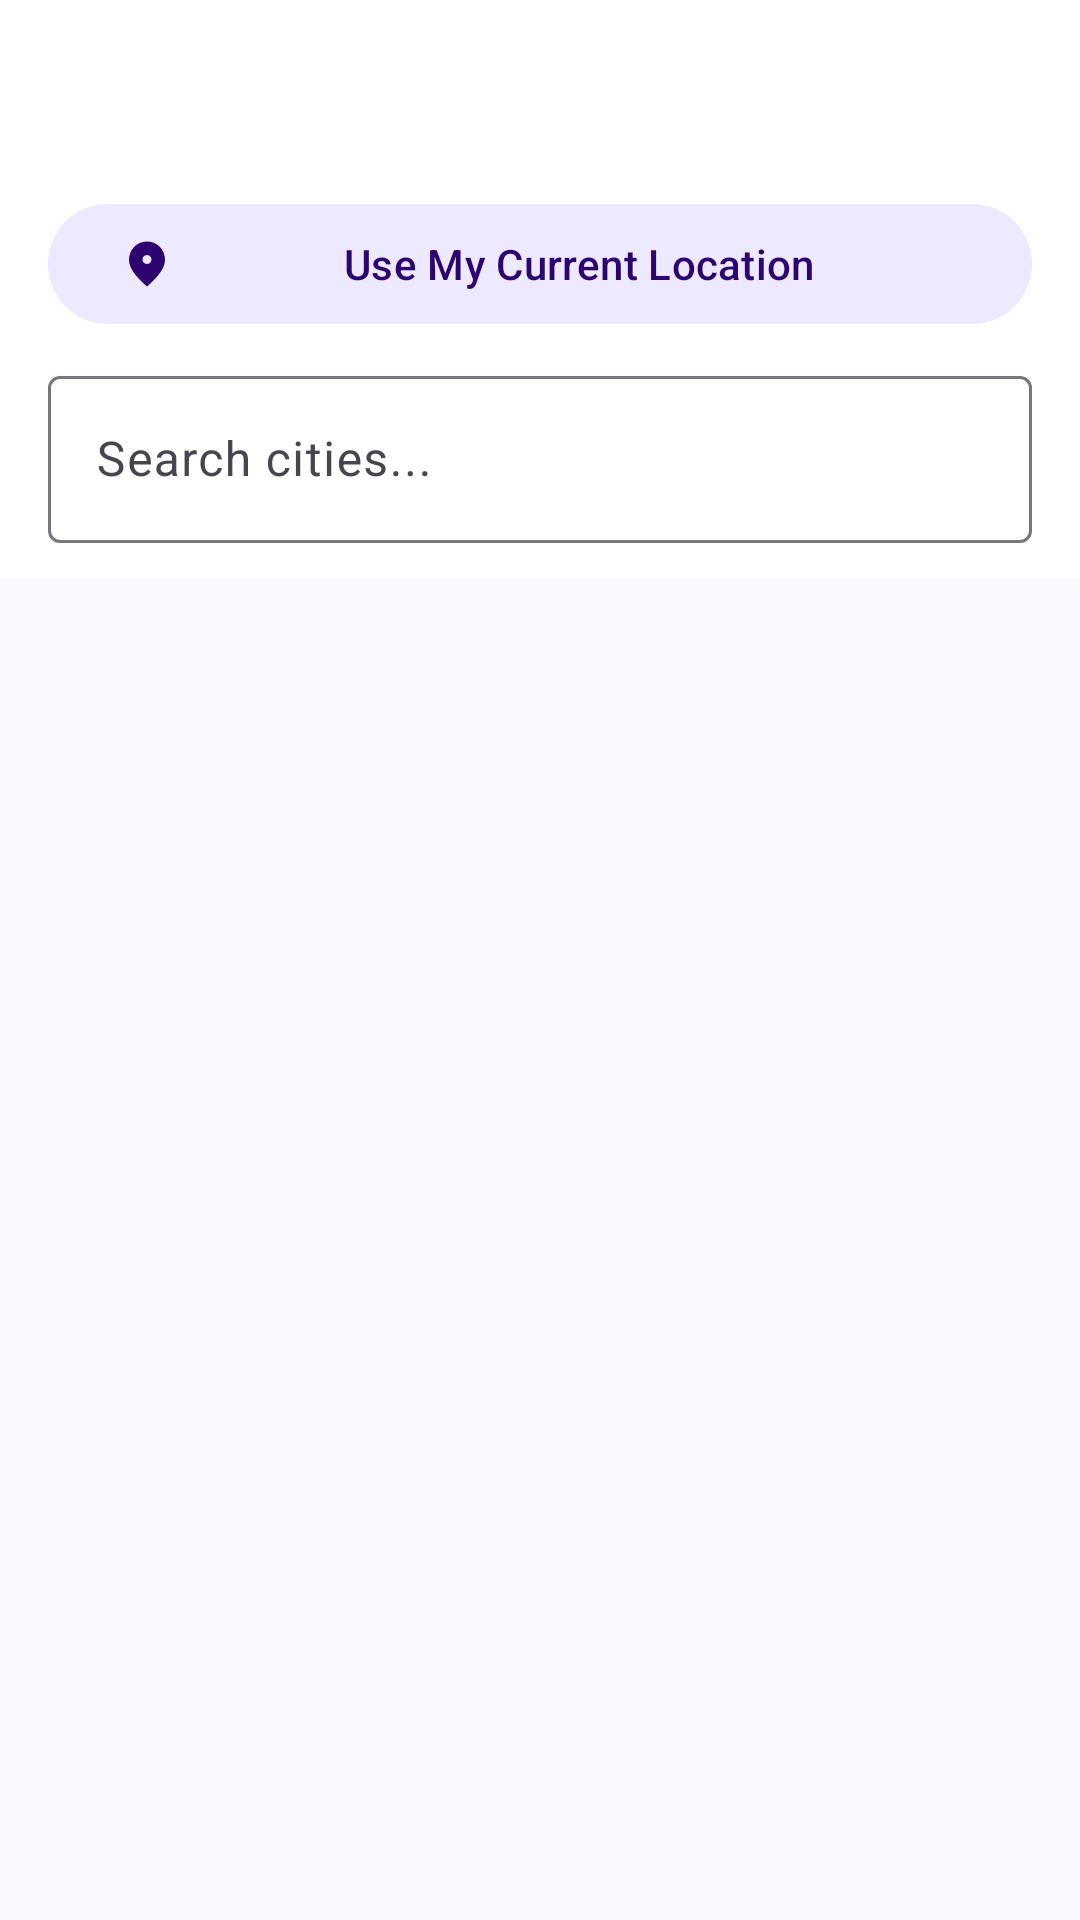

Write the Android layout XML for this screen, with the resource values it uses.
<!-- AndroidManifest.xml: application theme Theme.UniConnect -->
<!-- res/layout/activity_location_picker.xml -->
<?xml version="1.0" encoding="utf-8"?>
<androidx.coordinatorlayout.widget.CoordinatorLayout
    xmlns:android="http://schemas.android.com/apk/res/android"
    xmlns:app="http://schemas.android.com/apk/res-auto"
    android:layout_width="match_parent"
    android:layout_height="match_parent"
    android:background="@color/background">

    <com.google.android.material.appbar.AppBarLayout
        android:layout_width="match_parent"
        android:layout_height="wrap_content"
        android:background="@color/surface">

        <com.google.android.material.appbar.MaterialToolbar
            android:id="@+id/toolbar"
            android:layout_width="match_parent"
            android:layout_height="?attr/actionBarSize"
            app:navigationIcon="@drawable/ic_back" />

        
        <com.google.android.material.button.MaterialButton
            android:id="@+id/btnDetectLocation"
            style="@style/Widget.Material3.Button.TonalButton"
            android:layout_width="match_parent"
            android:layout_height="48dp"
            android:layout_marginStart="16dp"
            android:layout_marginEnd="16dp"
            android:layout_marginBottom="8dp"
            android:text="Use My Current Location"
            app:icon="@drawable/ic_location_pin" />

        
        <com.google.android.material.textfield.TextInputLayout
            style="@style/Widget.Material3.TextInputLayout.OutlinedBox"
            android:layout_width="match_parent"
            android:layout_height="wrap_content"
            android:layout_marginStart="16dp"
            android:layout_marginEnd="16dp"
            android:layout_marginBottom="12dp"
            android:hint="Search cities..."
            app:startIconDrawable="@drawable/ic_search">
            <com.google.android.material.textfield.TextInputEditText
                android:id="@+id/etCitySearch"
                android:layout_width="match_parent"
                android:layout_height="wrap_content"
                android:inputType="textCapWords"
                android:imeOptions="actionSearch" />
        </com.google.android.material.textfield.TextInputLayout>

    </com.google.android.material.appbar.AppBarLayout>

    <FrameLayout
        android:layout_width="match_parent"
        android:layout_height="match_parent"
        app:layout_behavior="@string/appbar_scrolling_view_behavior">

        <androidx.recyclerview.widget.RecyclerView
            android:id="@+id/rvCities"
            android:layout_width="match_parent"
            android:layout_height="match_parent"
            android:scrollbars="none" />

        <com.google.android.material.progressindicator.LinearProgressIndicator
            android:id="@+id/layoutLoading"
            android:layout_width="match_parent"
            android:layout_height="wrap_content"
            android:indeterminate="true"
            android:visibility="gone" />

    </FrameLayout>

</androidx.coordinatorlayout.widget.CoordinatorLayout>
<!-- resources referenced by this layout -->
<resources>
  <color name="background">#F8FAFF</color>
  <color name="surface">#FFFFFF</color>
  <!-- drawable ic_location_pin (drawable) -->
  <?xml version="1.0" encoding="utf-8"?>
  <vector xmlns:android="http://schemas.android.com/apk/res/android"
      android:width="24dp"
      android:height="24dp"
      android:viewportWidth="24"
      android:viewportHeight="24">
      <path
          android:fillColor="#000000"
          android:pathData="M12,2c-4.2,0 -8,3.22 -8,8.2c0,3.32 2.67,7.25 8,11.8c5.33,-4.55 8,-8.48 8,-11.8c0,-4.98 -3.8,-8.2 -8,-8.2zM12,12c-1.1,0 -2,-0.9 -2,-2s0.9,-2 2,-2s2,0.9 2,2s-0.9,2 -2,2z" />
  </vector>
  <style name="Theme.UniConnect" parent="Theme.Material3.DayNight.NoActionBar">
          
          <item name="colorPrimary">@color/primary</item>
          <item name="colorOnPrimary">@color/on_primary</item>
          <item name="colorPrimaryContainer">@color/primary_container</item>
          <item name="colorOnPrimaryContainer">@color/on_primary_container</item>
  
          
          <item name="colorSecondary">@color/secondary</item>
          <item name="colorOnSecondary">@color/on_secondary</item>
          <item name="colorSecondaryContainer">@color/secondary_container</item>
          <item name="colorOnSecondaryContainer">@color/on_secondary_container</item>
  
          
          <item name="colorTertiary">@color/tertiary</item>
          <item name="colorOnTertiary">@color/on_tertiary</item>
  
          
          <item name="android:statusBarColor">@android:color/transparent</item>
          <item name="android:windowLightStatusBar">true</item>
  
          
          <item name="rippleColor">@color/primary_container</item>
  
          
          <item name="android:navigationBarColor">@color/surface</item>
  
          
          <item name="shapeAppearanceMediumComponent">@style/ShapeAppearance.UniConnect.Medium</item>
          <item name="shapeAppearanceLargeComponent">@style/ShapeAppearance.UniConnect.Large</item>
      </style>
  <color name="primary">#1A56DB</color>
  <color name="on_primary">#FFFFFF</color>
  <color name="primary_container">#D5E3FF</color>
  <color name="on_primary_container">#001848</color>
  <color name="secondary">#7E3AF2</color>
  <color name="on_secondary">#FFFFFF</color>
  <color name="secondary_container">#EDE9FE</color>
  <color name="on_secondary_container">#2E0470</color>
  <color name="tertiary">#0E9F6E</color>
  <color name="on_tertiary">#FFFFFF</color>
  <style name="ShapeAppearance.UniConnect.Medium" parent="ShapeAppearance.Material3.MediumComponent">
          <item name="cornerFamily">rounded</item>
          <item name="cornerSize">12dp</item>
      </style>
  <style name="ShapeAppearance.UniConnect.Large" parent="ShapeAppearance.Material3.LargeComponent">
          <item name="cornerFamily">rounded</item>
          <item name="cornerSize">16dp</item>
      </style>
</resources>
